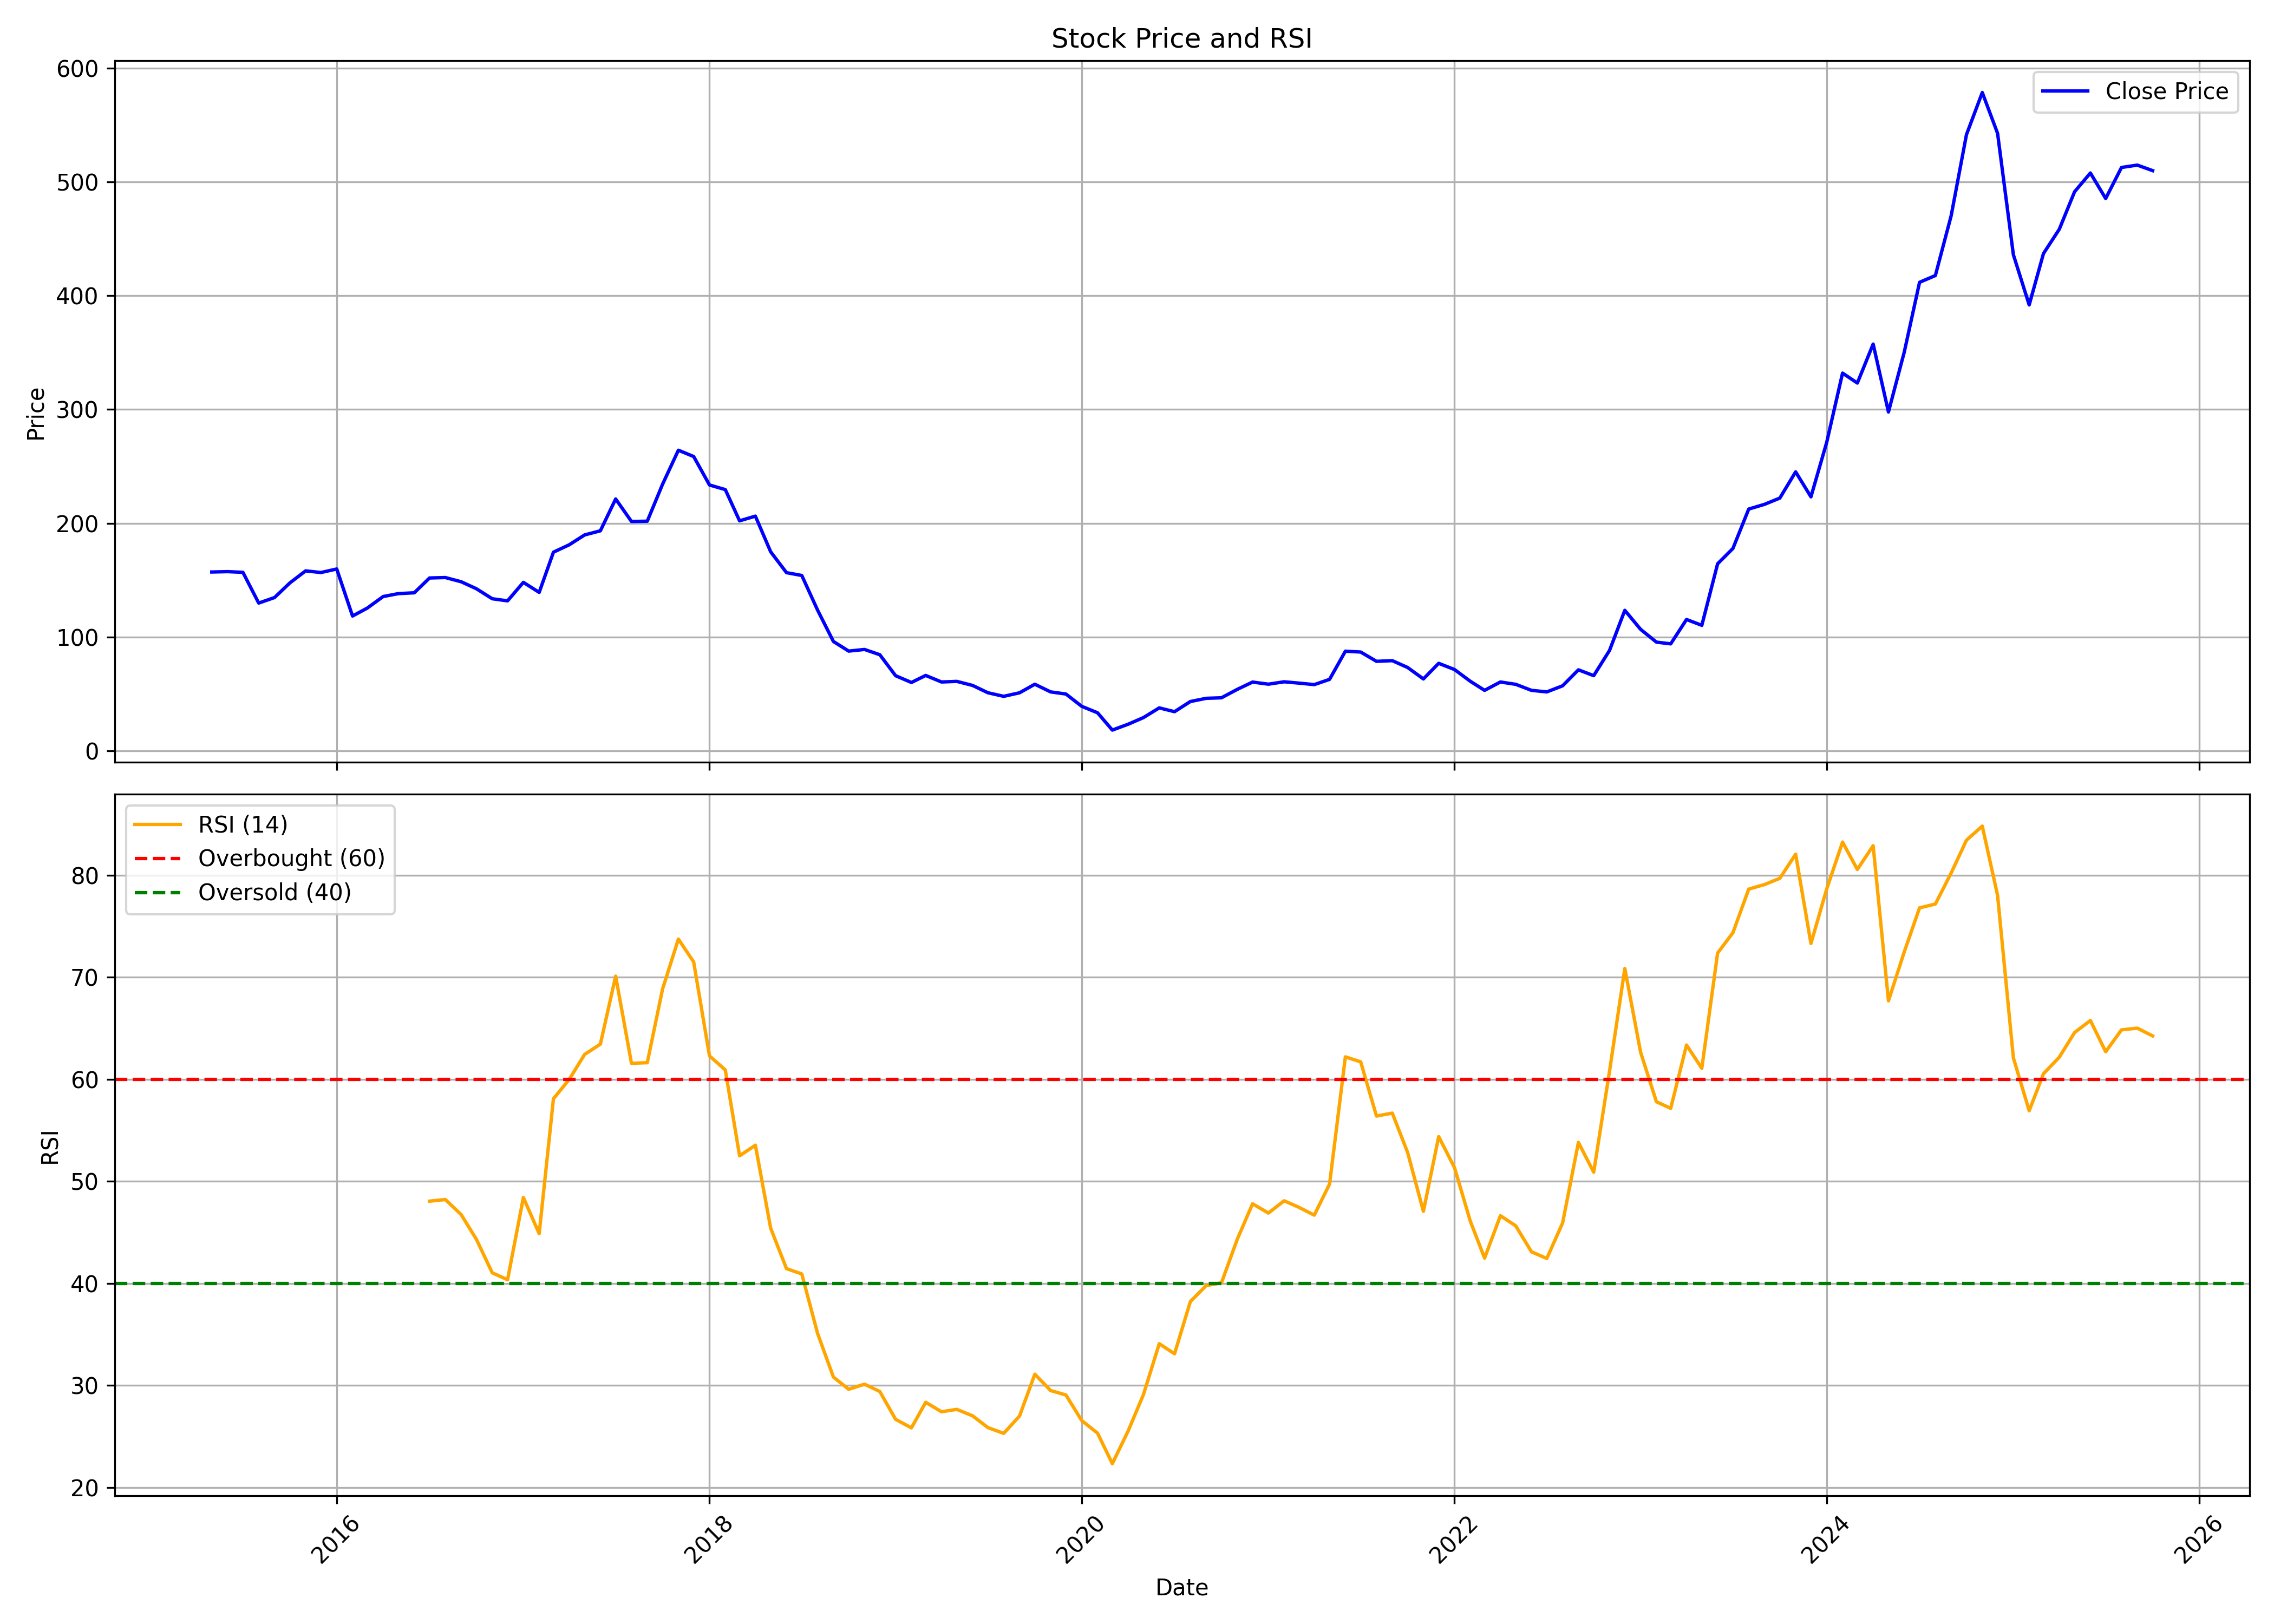

Values plotted in this chart, from the file beside it:
, date, symbol, open, high, low, close, volume, rsi
0, 2015-05-01, SKIPPER, 163.1, 165.9, 155.7, 157.1, 13159, 
1, 2015-06-01, SKIPPER, 156.6, 164.1, 139.8, 157.4, 105384, 
2, 2015-07-01, SKIPPER, 162.2, 186.5, 151.1, 156.8, 313846, 
3, 2015-08-01, SKIPPER, 162, 162, 112, 129.8, 406021, 
4, 2015-09-01, SKIPPER, 130.5, 142.6, 109.1, 134.6, 205832, 
5, 2015-10-01, SKIPPER, 140.2, 159.7, 132, 147.5, 691108, 
6, 2015-11-01, SKIPPER, 145, 166.6, 140.4, 158.1, 565078, 
7, 2015-12-01, SKIPPER, 158.3, 173.5, 141.2, 156.6, 876544, 
8, 2016-01-01, SKIPPER, 159.9, 206.9, 135.5, 159.7, 17104477, 
9, 2016-02-01, SKIPPER, 161.8, 166.6, 114.8, 118.4, 1918584, 
10, 2016-03-01, SKIPPER, 121.3, 145.1, 117.7, 125.4, 3442293, 
11, 2016-04-01, SKIPPER, 126.4, 152, 126.1, 135.5, 2550528, 
12, 2016-05-01, SKIPPER, 137.4, 142.2, 128.7, 138.1, 2336515, 
13, 2016-06-01, SKIPPER, 138.1, 144.4, 126.1, 138.8, 1430880, 
14, 2016-07-01, SKIPPER, 139.3, 157.6, 139.2, 151.8, 3241895, 48.06
15, 2016-08-01, SKIPPER, 152.9, 159.8, 142.6, 152.2, 3511970, 48.22
16, 2016-09-01, SKIPPER, 151.9, 160.1, 140.5, 148.5, 1342414, 46.75
17, 2016-10-01, SKIPPER, 148.7, 150.9, 138.1, 142.3, 2056584, 44.31
18, 2016-11-01, SKIPPER, 142.3, 143.7, 120.1, 133.6, 804314, 41.04
19, 2016-12-01, SKIPPER, 133.5, 134.8, 119.8, 131.7, 326286, 40.36
20, 2017-01-01, SKIPPER, 132.4, 155.4, 125.9, 148, 6704874, 48.42
21, 2017-02-01, SKIPPER, 147.1, 154.7, 137.6, 139.2, 903500, 44.88
22, 2017-03-01, SKIPPER, 138.6, 178.5, 133.9, 174.5, 4097744, 58.1
23, 2017-04-01, SKIPPER, 173.6, 186.3, 167.4, 181, 2386865, 60
24, 2017-05-01, SKIPPER, 181, 203.1, 161.4, 189.7, 2965057, 62.44
25, 2017-06-01, SKIPPER, 187, 199.4, 179.7, 193.3, 1296078, 63.45
26, 2017-07-01, SKIPPER, 192.2, 227.5, 192.2, 221.3, 2509441, 70.11
27, 2017-08-01, SKIPPER, 222.8, 222.8, 173.7, 201.5, 2757677, 61.57
28, 2017-09-01, SKIPPER, 203.8, 223.9, 187.5, 201.8, 3017568, 61.63
29, 2017-10-01, SKIPPER, 201.8, 239.1, 195.2, 234.3, 11732456, 68.85
30, 2017-11-01, SKIPPER, 239.8, 279.6, 232.5, 264.2, 8380056, 73.74
31, 2017-12-01, SKIPPER, 267.8, 267.8, 234.2, 258.6, 2196106, 71.5
32, 2018-01-01, SKIPPER, 260.5, 267.9, 209.9, 233.6, 2416027, 62.29
33, 2018-02-01, SKIPPER, 232.9, 255.3, 206.9, 229.6, 2263333, 60.92
34, 2018-03-01, SKIPPER, 233.7, 239.2, 200.9, 202.1, 1481373, 52.51
35, 2018-04-01, SKIPPER, 207.6, 223.8, 201.4, 206.2, 1352867, 53.54
36, 2018-05-01, SKIPPER, 206.2, 212.4, 151.2, 174.8, 3241015, 45.41
37, 2018-06-01, SKIPPER, 175.6, 181.8, 153.3, 156.5, 1747368, 41.45
38, 2018-07-01, SKIPPER, 158.8, 167.2, 145.6, 154, 894779, 40.93
39, 2018-08-01, SKIPPER, 151.2, 153.7, 105.8, 123.6, 11688836, 35.1
40, 2018-09-01, SKIPPER, 125.7, 126.4, 94.73, 95.99, 1532906, 30.83
41, 2018-10-01, SKIPPER, 95.99, 98.55, 80.18, 87.53, 1472095, 29.63
42, 2018-11-01, SKIPPER, 88.93, 95.74, 82.16, 88.98, 1629905, 30.13
43, 2018-12-01, SKIPPER, 89.9, 90.48, 81.05, 84.34, 1635438, 29.41
44, 2019-01-01, SKIPPER, 84.58, 85.69, 61.62, 65.88, 1420080, 26.69
45, 2019-02-01, SKIPPER, 67.47, 67.47, 47.36, 59.93, 1167440, 25.85
46, 2019-03-01, SKIPPER, 60.61, 71.24, 58.14, 66.12, 1341233, 28.36
47, 2019-04-01, SKIPPER, 67.86, 68.58, 59.21, 60.37, 556208, 27.43
48, 2019-05-01, SKIPPER, 60.37, 70.66, 53.55, 60.9, 2852399, 27.66
49, 2019-06-01, SKIPPER, 61.86, 66.89, 47.07, 57.32, 2173615, 27.03
50, 2019-07-01, SKIPPER, 58.09, 59.79, 43.01, 50.89, 1676217, 25.88
51, 2019-08-01, SKIPPER, 50.89, 53.16, 38.42, 47.75, 1292018, 25.31
52, 2019-09-01, SKIPPER, 47.99, 58.24, 44.44, 50.85, 1098643, 27.01
53, 2019-10-01, SKIPPER, 52.75, 59.26, 45.46, 58.38, 1482790, 31.11
54, 2019-11-01, SKIPPER, 57.46, 60.47, 47.6, 51.63, 901835, 29.51
55, 2019-12-01, SKIPPER, 52.55, 53.43, 44.73, 49.78, 1205445, 29.07
56, 2020-01-01, SKIPPER, 49.83, 51.29, 38.42, 38.95, 3223106, 26.57
57, 2020-02-01, SKIPPER, 39.78, 41.48, 33.03, 33.27, 3731668, 25.33
58, 2020-03-01, SKIPPER, 33.51, 35.26, 16.61, 18.07, 1861921, 22.34
59, 2020-04-01, SKIPPER, 18.65, 30.11, 16.61, 23.22, 1453536, 25.55
... 66 more rows
